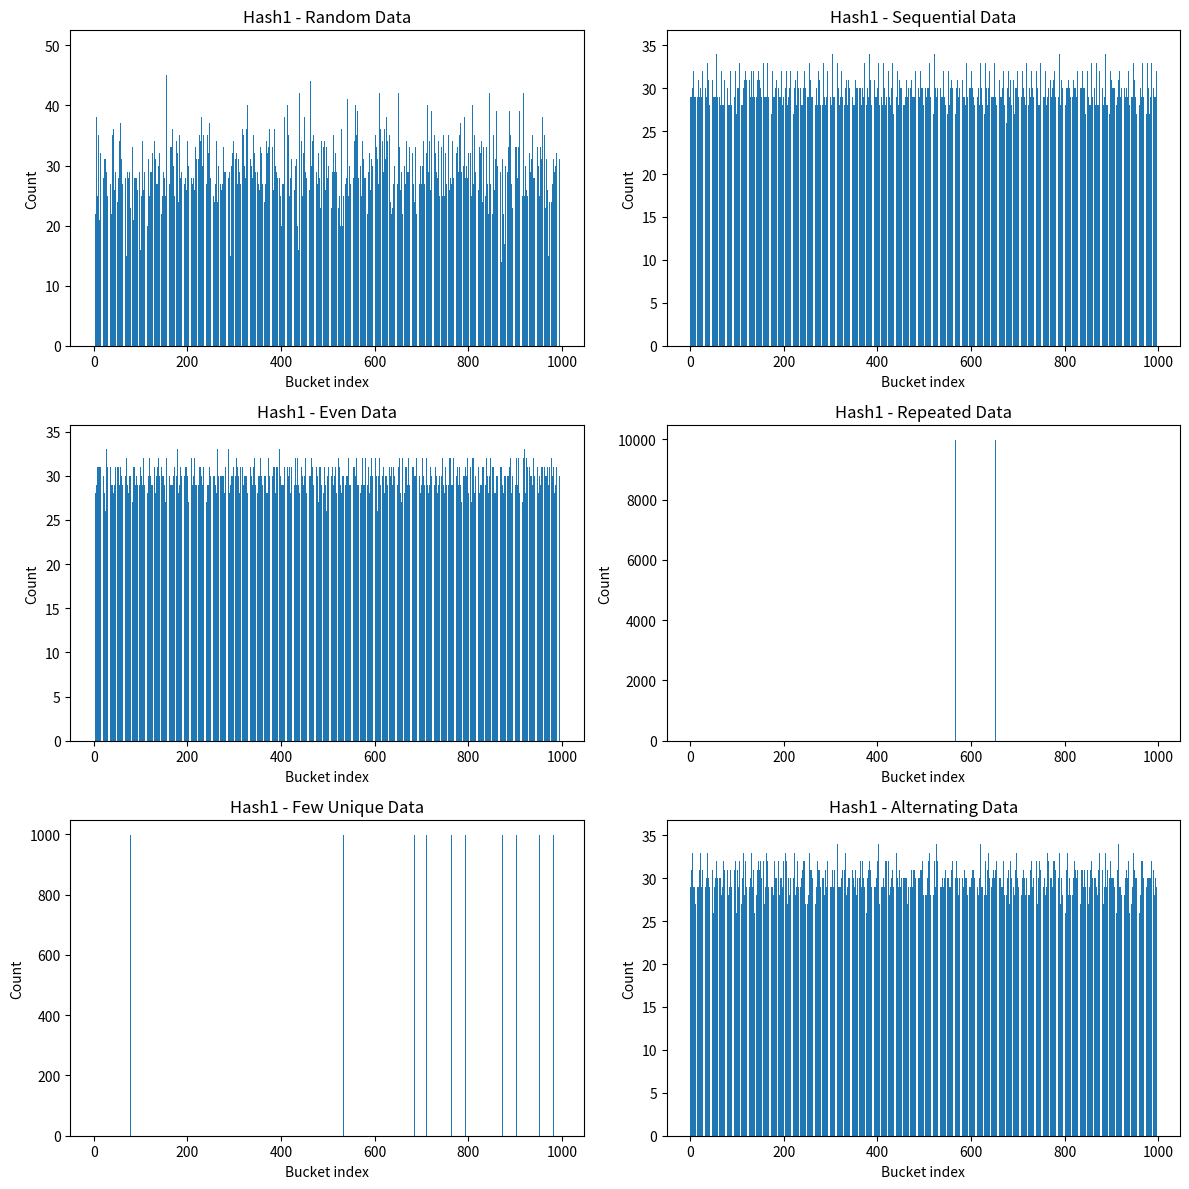
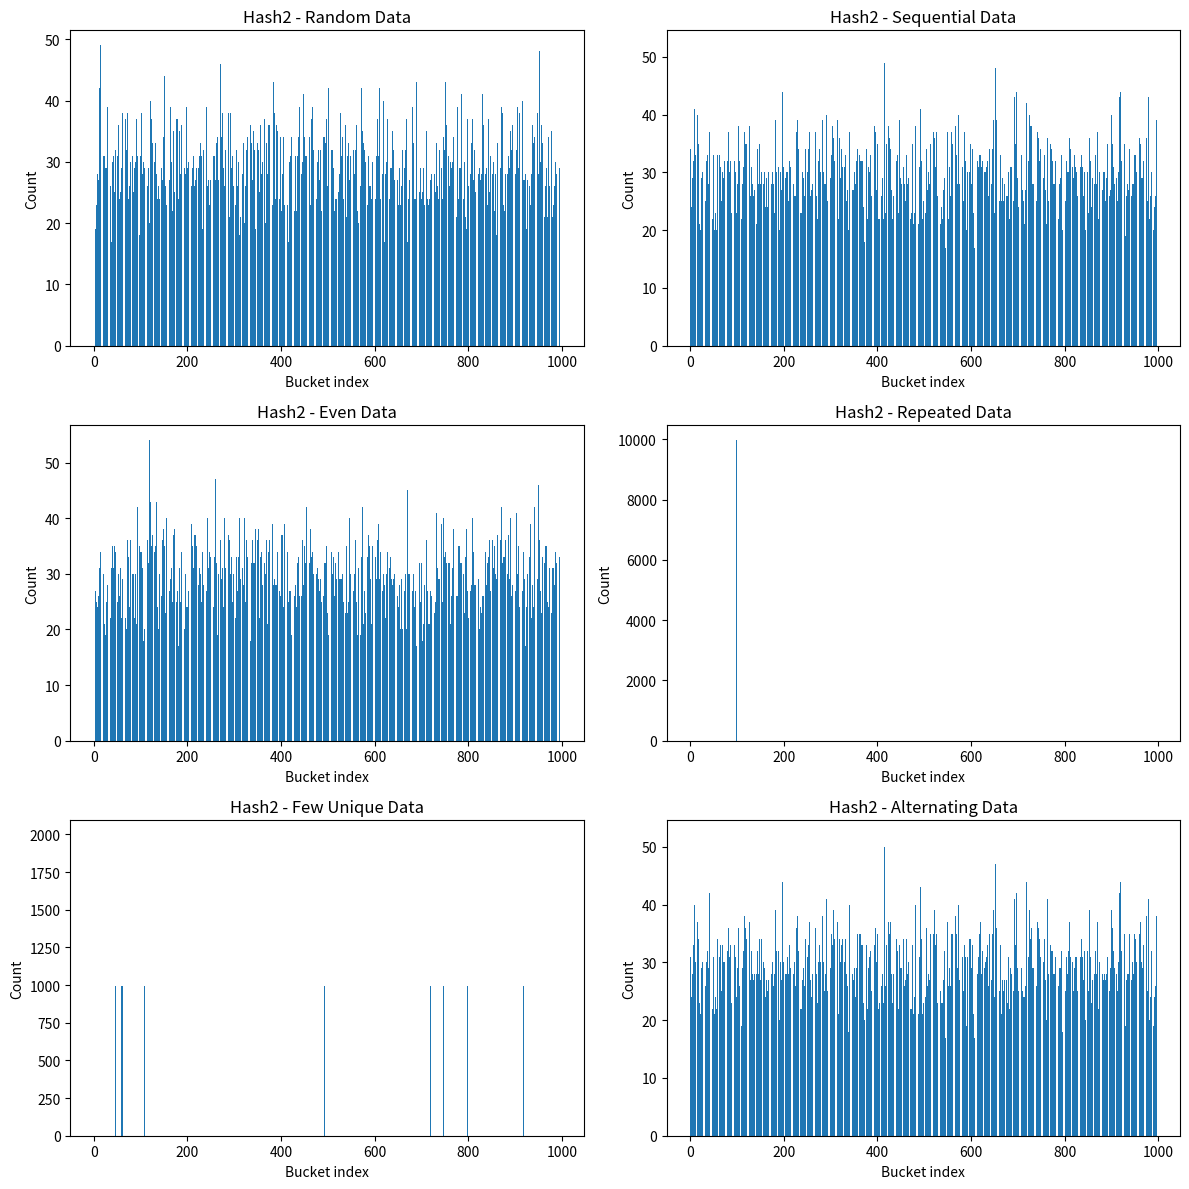

The script that saved these images, in order:
import random
import math
import matplotlib.pyplot as plt

# ------------------------------------------------------------------------------------------------------
# Parameter Setup
# ------------------------------------------------------------------------------------------------------

N = 10**6           # |U| = size of universe
m = 997             # |N| = size of hash table
p = (2**31 - 1)     # Mersenne prime >= N
k = 3               # number of hash functions

rng = random.Random()

'''
a = []
while len(a) < k:
    candidate = rng.randrange(1, p)
    if math.gcd(candidate, m) == 1:
        a.append(candidate)
'''

a = [rng.randrange(1, p) for _ in range(k)]
b = [rng.randrange(0, p) for _ in range(k)]


# ------------------------------------------------------------------------------------------------------
# Hash Functions
# ------------------------------------------------------------------------------------------------------

# h1(x) = ((a * x + b) mod p) mod m
def hash1(x, m):
    x = int(hash(x))
    return [((a[i] * x + b[i]) % p) % m for i in range(k)]
    
# Seeds for seeded hash function
seeds = [rng.randrange(10**9) for _ in range(k)]

# h2(x) = r(s[i] + x)
def hash2(x, m):
    x = int(hash(x))
    hash2_results = []
    for s in seeds:
        r = random.Random(s + x)                        # add randomized seed to input
        hash2_results.append(r.randrange(m))            # placed into random bucket from 0 to m - 1
    return hash2_results    

# creates the hashtable, uses count because we care about maximum load
def hash_table(data, hash_func):
    buckets = [0] * m
    for x in data:
        hashes = hash_func(x, m)
        for hash in hashes:
            buckets[hash] += 1
    return buckets

# ------------------------------------------------------------------------------------------------------
# Testing on Datasets
# ------------------------------------------------------------------------------------------------------


# Define six datasets (data types)
random_data = [rng.randrange(N) for _ in range(10*m)]                   # random data from 0 to N
sequential_data = [n for n in range(10*m)]                              # 0, 1, 2, ..., 10*m
even_data = [2*n for n in range(10*m)]                                  # 0, 2, 4, ..., 20*m
repeated_data = [42] * (10*m)                                           # all same value
few_unique_data = [i % 10 for i in range(10*m)]                         # only 10 unique values repeated
alternating_data = [i if i % 2 == 0 else i+1000 for i in range(10*m)]    # 1, 1002, 3, 1004, ..., 10*m + 1000


def plot_buckets_on_axis(buckets, ax, title):
    ax.bar(range(len(buckets)), buckets)
    ax.set_xlabel("Bucket index")
    ax.set_ylabel("Count")
    ax.set_title(title)


def main():
    # Prepare datasets list for iteration
    datasets = [
        ("Random Data", random_data),
        ("Sequential Data", sequential_data),
        ("Even Data", even_data),
        ("Repeated Data", repeated_data),
        ("Few Unique Data", few_unique_data),
        ("Alternating Data", alternating_data),
    ]

    # Compute hash tables for each dataset with hash1 and hash2
    hash1_buckets_list = [hash_table(data, hash1) for (_name, data) in datasets]
    hash2_buckets_list = [hash_table(data, hash2) for (_name, data) in datasets]

    # Plot Hash1 results: one figure with 6 subplots (3x2)
    fig1, axes1 = plt.subplots(3, 2, figsize=(12, 12))
    axes1 = axes1.ravel()
    for i, (name, _data) in enumerate(datasets):
        plot_buckets_on_axis(hash1_buckets_list[i], axes1[i], f"Hash1 - {name}")
    plt.tight_layout()
    plt.show()

    # Plot Hash2 results: one figure with 6 subplots (3x2)
    fig2, axes2 = plt.subplots(3, 2, figsize=(12, 12))
    axes2 = axes2.ravel()
    for i, (name, _data) in enumerate(datasets):
        plot_buckets_on_axis(hash2_buckets_list[i], axes2[i], f"Hash2 - {name}")
    plt.tight_layout()
    plt.show()


if __name__ == "__main__":
    main()